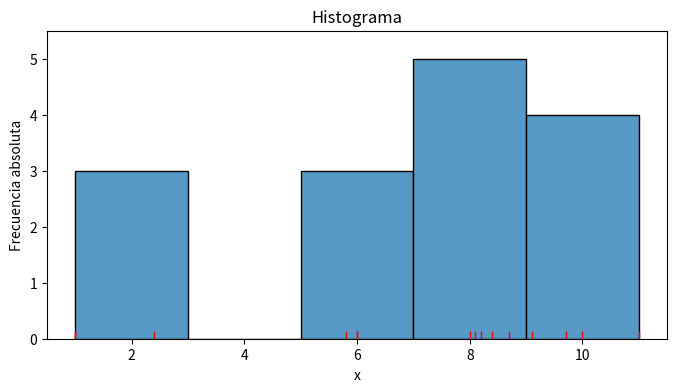
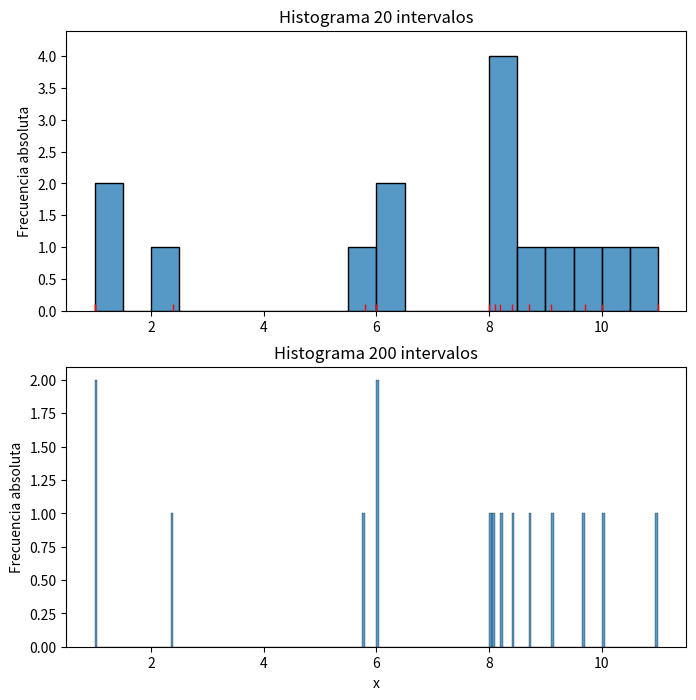
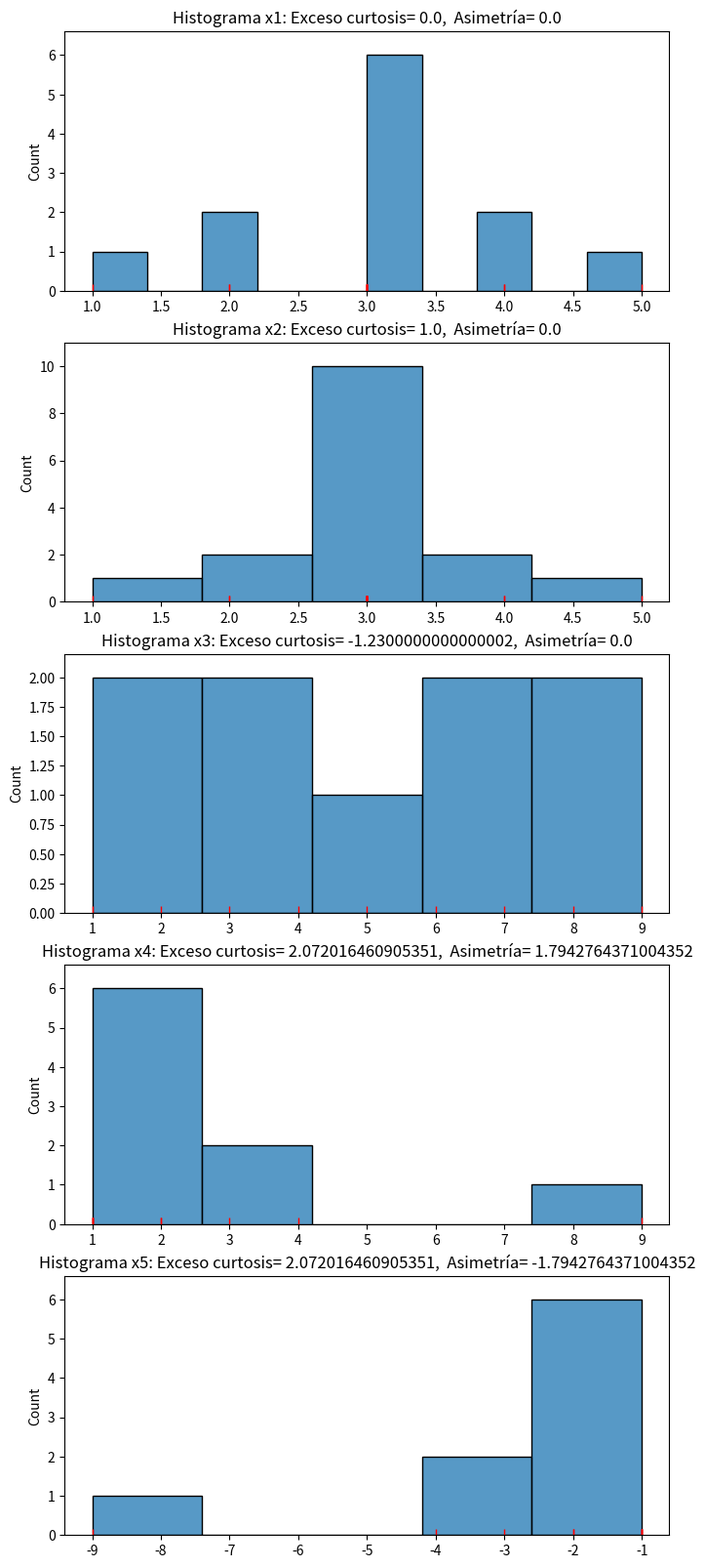

These figures' Python source, in order:
# import required packages
import numpy as np
from scipy import stats
import matplotlib.pyplot as plt
import seaborn as sns

#datos
x=[1,2.4,5.8,6,6,8,8.1,8.2,8.4,8.7,9.1,9.7,10,11,1]
print('x= ', x)

# respuesta

fig = plt.figure(1, figsize=(8, 4)) # permite indicar el nº de la figura y las dimensiones (ancho y alto)
sns.histplot(data=x)
sns.rugplot(data=x, color='r')
plt.title('Histograma')
plt.xlabel('x')
plt.ylabel('Frecuencia absoluta')
plt.show()

# media de x
print('Observando el histograma, la media podría estar entre 6 y 7, ya que se observa cierta asimetría hacia la izquierda.')

me = np.mean(x)
print('La media de x vale exactamente ', me)

# respuesta

fig = plt.figure(1, figsize=(8, 8)) # permite indicar el nº de la figura y las dimensiones (ancho y alto)

# histograma 20 bins
ax1= plt.subplot(2,1,1)
sns.histplot(data=x, bins=20)
sns.rugplot(data=x, color='r')
plt.ylabel('Frecuencia absoluta')
plt.title('Histograma 20 intervalos')

# histograma 200 bins
ax1= plt.subplot(2,1,2)
sns.histplot(data=x, bins=200)
plt.title('Histograma 200 intervalos')
plt.ylabel('Frecuencia absoluta')
plt.xlabel('x')
plt.show()

print('Aunque todos los histogramas están correctamente calculados, es evidente que con 200 intervalos se obtiene un gráfico muy poco informativo (similar al rugplot). ')

# datos
x1 = [1,2,2, 3,3,3,3,3,3, 4,4,5] # symmetrical and meso
x2 = [1,2,2, 3,3,3,3,3,3,3,3,3,3, 4,4,5] # symmetrical and lepto
x3 = [1,2,3,4,5,6,7,8,9] # symmetrical and flat (platyk)

x4 = [1,1,1,1,2,2,3,4,9] # asymmetrical (positive skew)
x5 = -1 * np.array(x4) # asymmetrical (negative skew)

print('x1: ', x1)
print('x2: ', x2)
print('x3: ', x3)
print('x4: ', x4)
print('x5: ', x5)

# respuesta

fig = plt.figure(1, figsize=(8, 20))  #mayor alto para que se vean bien las 5 gráficas

# x1
# calculamos ambos índices
kur = stats.kurtosis(x1, fisher = True) # <--- correction -3
ske = stats.skew(x1)

ax1= plt.subplot(5,1,1)
sns.histplot(data=x1)
sns.rugplot(data=x1, color='r')
plt.title(f'Histograma x1: Exceso curtosis= {kur},  Asimetría= {ske}')

# x2
# calculamos ambos índices
kur = stats.kurtosis(x2, fisher = True) # <--- correction -3
ske = stats.skew(x2)

ax1= plt.subplot(5,1,2)
sns.histplot(data=x2)
sns.rugplot(data=x2, color='r')
plt.title(f'Histograma x2: Exceso curtosis= {kur},  Asimetría= {ske}')

# x3
# calculamos ambos índices
kur = stats.kurtosis(x3, fisher = True) # <--- correction -3
ske = stats.skew(x3)

ax1= plt.subplot(5,1,3)
sns.histplot(data=x3)
sns.rugplot(data=x3, color='r')
plt.title(f'Histograma x3: Exceso curtosis= {kur},  Asimetría= {ske}')

# x4
# calculamos ambos índices
kur = stats.kurtosis(x4, fisher = True) # <--- correction -3
ske = stats.skew(x4)

ax1= plt.subplot(5,1,4)
sns.histplot(data=x4)
sns.rugplot(data=x4, color='r')
plt.title(f'Histograma x4: Exceso curtosis= {kur},  Asimetría= {ske}')

# x5
# calculamos ambos índices
kur = stats.kurtosis(x5, fisher = True) # <--- correction -3
ske = stats.skew(x5)

ax1= plt.subplot(5,1,5)
sns.histplot(data=x5)
sns.rugplot(data=x5, color='r')
plt.title(f'Histograma x5: Exceso curtosis= {kur},  Asimetría= {ske}')

plt.show()

print('Un exceso negativo de curtosis, como en el caso de x3, implica que la distribución es menos apuntada de lo normal. '
      'Una asimetría negativa implica que la cola de la distribución apunta a la izquierda, como en el caso de la variable x5.')

# datos
x = [1,1,1, 2,2,2,2,2,2,2,2,2,2,2,2,2,  6,6,6]
print('x= ', x)

# respuesta

# histogram

# Your guess:
#   kurtosis =
#   skewness = 


#datos
x = (np.random.randn(5000)) # generación de números aleatorios

# respuesta

# histogram

# Your guess:
#   kurtosis =
#   skewness = 


#datos
x = -(np.random.randn(300))**2

# respuesta

# histogram

# Your guess:
#   Positive or negative asymmetric: 


#datos
x = [1,1,1,1,1]

# respuesta

# Your guess:
#   kurtosis =
#   skewness = 
